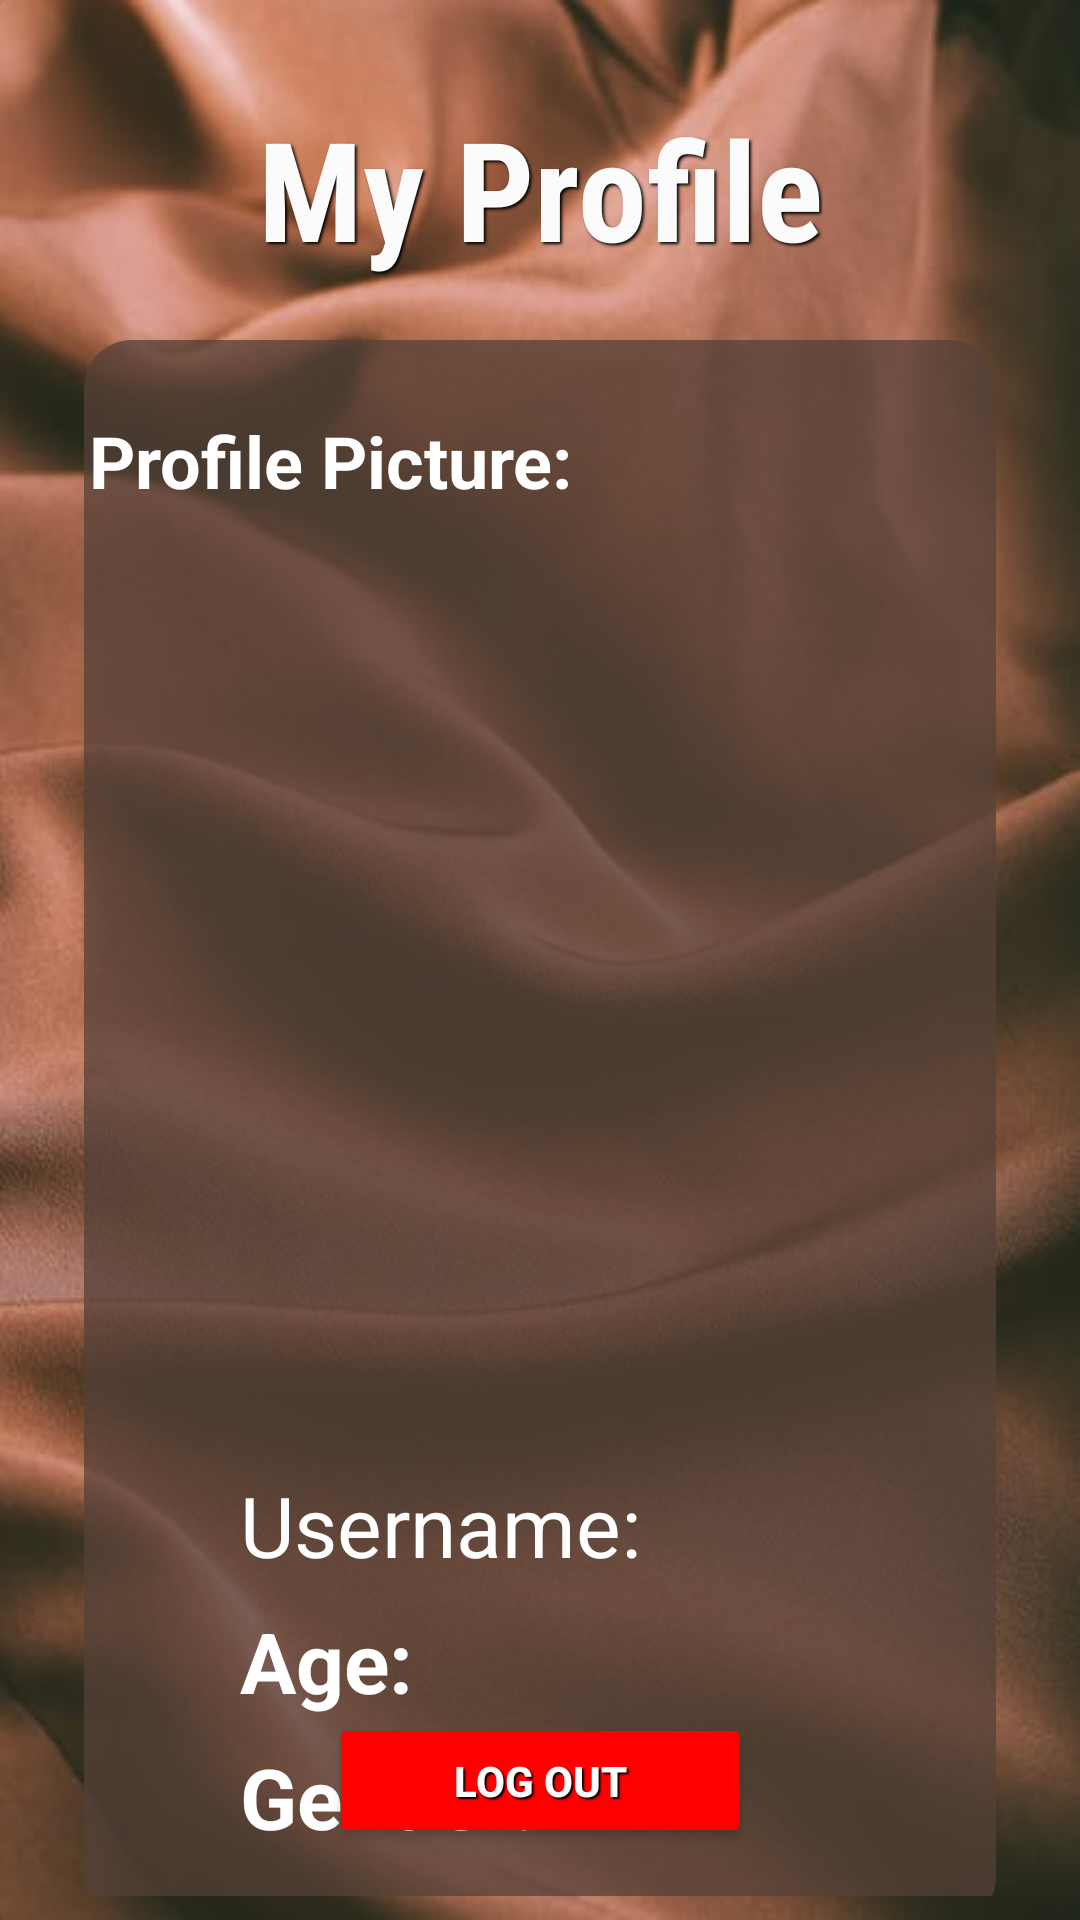

Reconstruct the res/layout file that produces this screen, plus the resources it refers to.
<!-- AndroidManifest.xml: application theme Theme.Capstone -->
<!-- res/layout/fragment_profile.xml -->
<?xml version="1.0" encoding="utf-8"?>
<FrameLayout xmlns:android="http://schemas.android.com/apk/res/android"
    xmlns:tools="http://schemas.android.com/tools"
    xmlns:app="http://schemas.android.com/apk/res-auto"
    android:layout_width="match_parent"
    android:layout_height="match_parent"
    android:theme="@style/ThemeOverlay.AppCompat.ActionBar"
    android:background="@drawable/profile_background"
    tools:context=".Fragments.ProfileFragment">

    
    <androidx.cardview.widget.CardView
        android:id="@+id/cardView"
        android:layout_width="match_parent"

        android:layout_height="match_parent"
        app:layout_constraintStart_toStartOf="parent"
        app:layout_constraintTop_toTopOf="parent">

        <androidx.constraintlayout.widget.ConstraintLayout
            android:id="@+id/relativeLayout2"
            android:layout_width="match_parent"
            android:layout_height="match_parent"
            android:layout_gravity="center"
            android:background="@drawable/profile_background"
            android:padding="8dp">

            <TextView
                android:id="@+id/textView3"
                android:layout_width="wrap_content"
                android:layout_height="wrap_content"
                android:layout_marginTop="24dp"
                android:fontFamily="sans-serif-condensed"
                android:text="My Profile"
                android:shadowDx="2"
                android:shadowDy="2"
                android:shadowColor="@color/black"
                android:shadowRadius="2"
                android:textColor="#FBFBFB"
                android:textSize="46sp"
                android:textStyle="bold"
                app:layout_constraintEnd_toEndOf="parent"
                app:layout_constraintStart_toStartOf="parent"
                app:layout_constraintTop_toTopOf="parent" />


            <androidx.constraintlayout.widget.ConstraintLayout
                android:layout_width="match_parent"
                android:layout_height="wrap_content"
                android:layout_marginLeft="20dp"
                android:layout_marginTop="20dp"
                android:background="@drawable/rounded_layout"
                android:layout_marginRight="20dp"
                app:layout_constraintEnd_toEndOf="parent"
                app:layout_constraintStart_toStartOf="parent"
                app:layout_constraintTop_toBottomOf="@+id/textView3">

                <TextView
                    android:id="@+id/textView6"
                    android:layout_width="301dp"
                    android:layout_height="wrap_content"
                    android:layout_marginTop="24dp"
                    android:layout_marginBottom="8dp"
                    android:text="Profile Picture:"
                    android:textColor="@color/white"
                    android:textSize="24dp"
                    android:textStyle="bold"
                    app:layout_constraintBottom_toTopOf="@+id/profile_image2"
                    app:layout_constraintEnd_toEndOf="parent"
                    app:layout_constraintStart_toStartOf="parent"
                    app:layout_constraintTop_toTopOf="parent" />

                <ImageView
                    android:id="@+id/profile_image2"
                    android:layout_width="300dp"
                    android:layout_height="300dp"
                    android:layout_marginTop="8dp"
                    android:layout_marginEnd="28dp"
                    android:src="@mipmap/ic_launcher"
                    app:layout_constraintEnd_toEndOf="parent"
                    app:layout_constraintLeft_toLeftOf="parent"
                    app:layout_constraintTop_toBottomOf="@+id/textView6" />

                <TextView
                    android:id="@+id/usernamee"
                    android:layout_width="wrap_content"
                    android:layout_height="wrap_content"
                    android:layout_marginLeft="52dp"
                    android:layout_marginTop="12dp"
                    android:fontFamily="sans-serif-thin"
                    android:text="Username: "
                    android:textColor="@color/white"
                    android:textSize="28sp"
                    android:textStyle="bold"
                    app:layout_constraintLeft_toLeftOf="parent"
                    app:layout_constraintTop_toBottomOf="@+id/profile_image2" />

                <TextView
                    android:id="@+id/age"
                    android:layout_width="wrap_content"
                    android:layout_height="wrap_content"
                    android:layout_marginLeft="52dp"
                    android:layout_marginTop="8dp"
                    android:text="Age: "
                    android:textColor="@color/white"
                    android:textSize="28sp"
                    android:textStyle="bold"
                    app:layout_constraintLeft_toLeftOf="parent"
                    app:layout_constraintTop_toBottomOf="@+id/usernamee" />

                <TextView
                    android:id="@+id/gender"
                    android:layout_width="wrap_content"
                    android:layout_height="wrap_content"
                    android:layout_marginLeft="52dp"
                    android:layout_marginTop="8dp"
                    android:layout_marginBottom="24dp"
                    android:text="Gender: "
                    android:textColor="@color/white"
                    android:textSize="28sp"
                    android:textStyle="bold"
                    app:layout_constraintBottom_toBottomOf="parent"
                    app:layout_constraintLeft_toLeftOf="parent"
                    app:layout_constraintTop_toBottomOf="@+id/age" />


            </androidx.constraintlayout.widget.ConstraintLayout>


            <Button
                android:id="@+id/logout"
                android:layout_width="141dp"
                android:layout_height="45dp"
                android:layout_marginBottom="16dp"
                android:backgroundTint="#FF0000"
                android:textStyle="bold"
                android:shadowDx="2"
                android:shadowDy="2"
                android:shadowColor="@color/black"
                android:shadowRadius="1"
                android:text="Log Out"
                app:layout_constraintBottom_toBottomOf="parent"
                app:layout_constraintEnd_toEndOf="parent"
                app:layout_constraintStart_toStartOf="parent" />

        </androidx.constraintlayout.widget.ConstraintLayout>


    </androidx.cardview.widget.CardView>


</FrameLayout>
<!-- resources referenced by this layout -->
<resources>
  <color name="black">#FF000000</color>
  <color name="white">#FFFFFFFF</color>
  <!-- drawable profile_background: jpeg bitmap (drawable, 28825 bytes) -->
  <!-- drawable rounded_layout (drawable) -->
  <?xml version="1.0" encoding="utf-8"?>
  <shape xmlns:android="http://schemas.android.com/apk/res/android">
      <corners android:radius="16dp" />
      <solid android:color="#BE554138" /> 
  </shape>
  <style name="Theme.Capstone" parent="Theme.AppCompat.NoActionBar">
  
  
  
  
  
  
  
  
  
  
  
  
          <item name="android:textColorPrimary">#FF7600</item>
          <item name="android:textColorSecondary">#FF9800</item>
          <item name="android:textColor">#FFFFFF</item>
  
  
  
  
      </style>
</resources>
